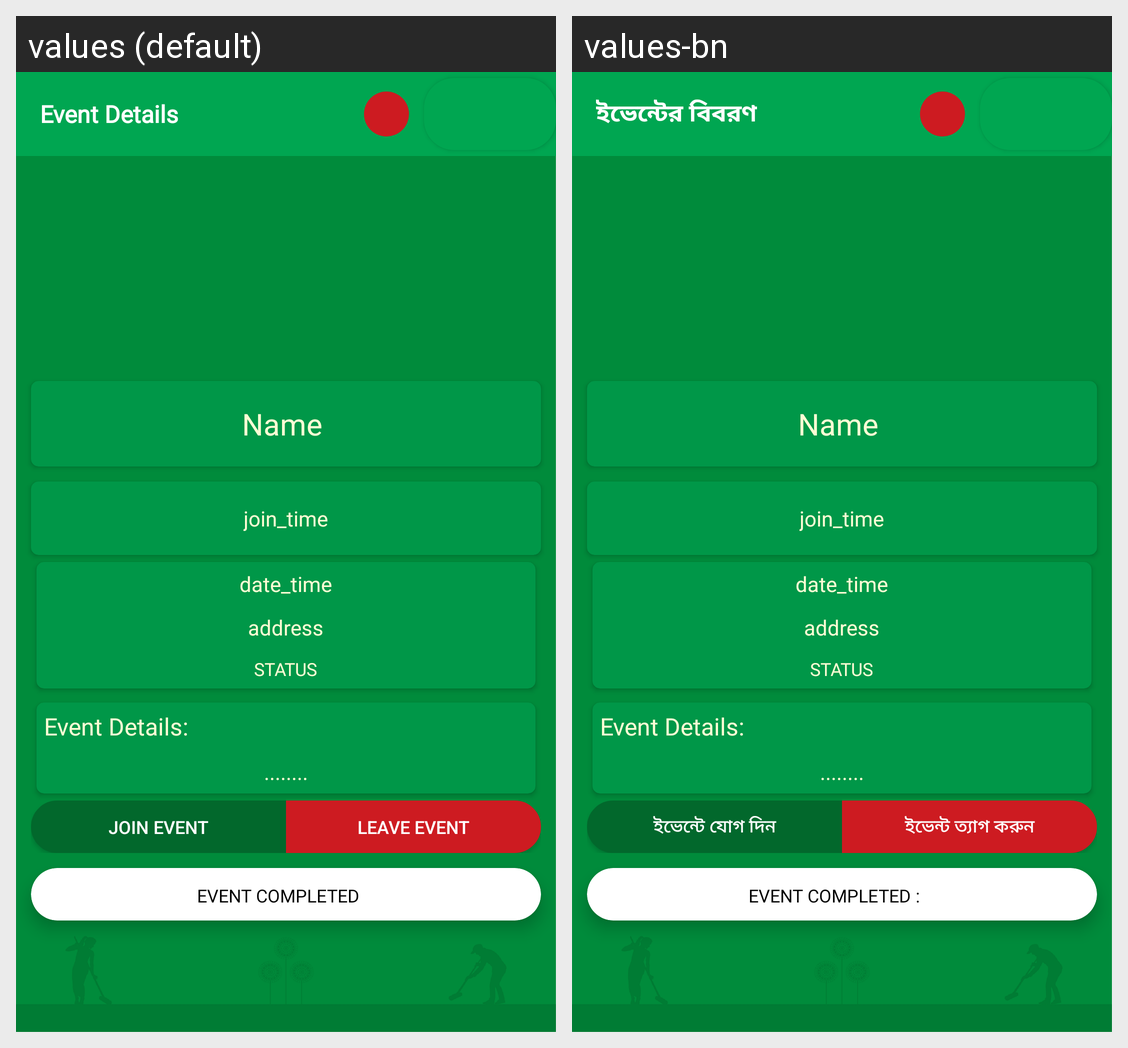

Translations of the strings shown on this Android screen, per locale in the grid:
Android screen res/layout/activity_new_users_event.xml rendered under 2 locales, left to right: values (default), values-bn. Device: Nexus 5 (rendered at 1080×1920; each locale shown at half size, 540×960, under a caption strip naming it); theme Theme.BDCLEAN.
Strings drawn on this screen, with the default value and each locale's value (text and hints the layout hard-codes, and strings that could not be matched under every locale, appear in the picture but are not listed):

event_details
  values: Event Details
  values-bn: ইভেন্টের বিবরণ

join_event
  values: Join event
  values-bn: ইভেন্টে যোগ দিন

leave_event
  values: Leave event
  values-bn: ইভেন্ট ত্যাগ করুন

no_of_event_completed
  values: Event Completed
  values-bn: EVENT COMPLETED :
